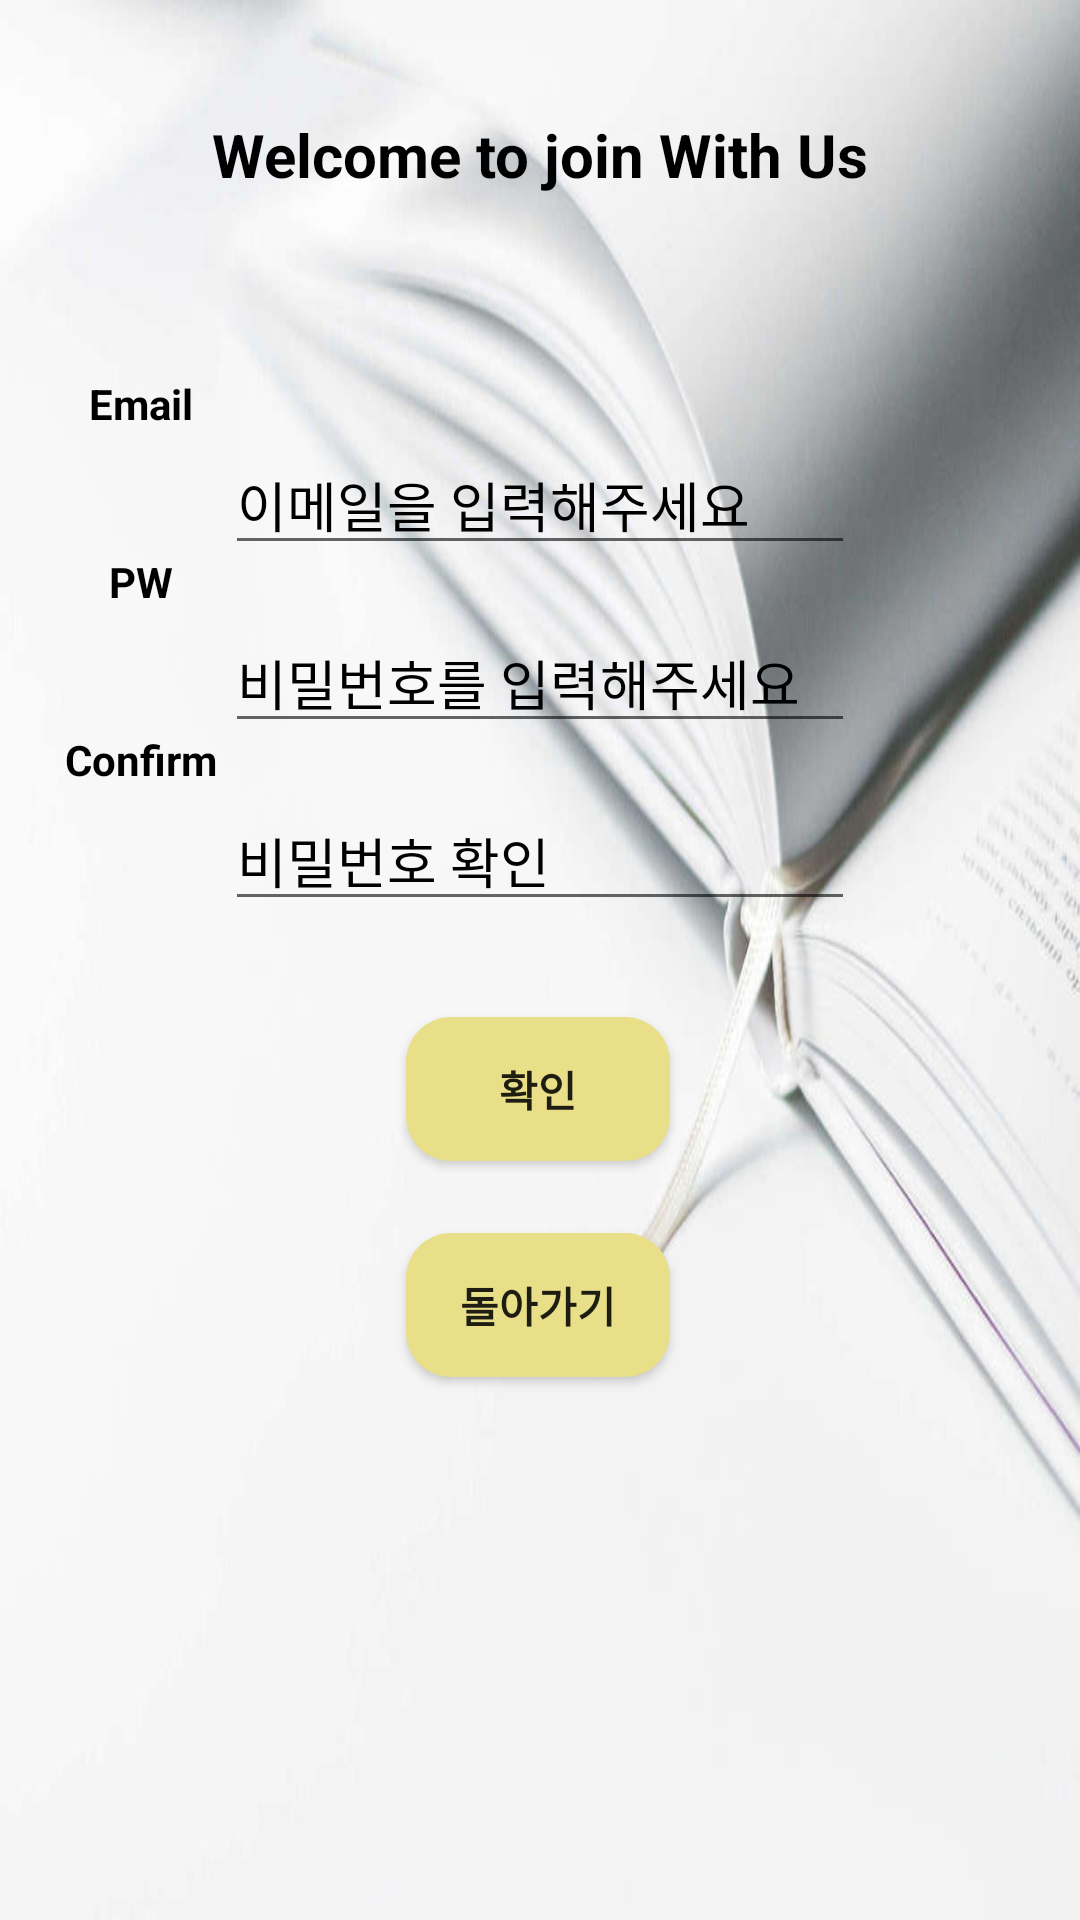

Write the Android layout XML for this screen, with the resource values it uses.
<!-- AndroidManifest.xml: application theme AppTheme -->
<!-- res/layout/activity_sign_up.xml -->
<?xml version="1.0" encoding="utf-8"?>
<android.support.constraint.ConstraintLayout xmlns:android="http://schemas.android.com/apk/res/android"
    xmlns:app="http://schemas.android.com/apk/res-auto"
    xmlns:tools="http://schemas.android.com/tools"
    android:layout_width="match_parent"
    android:layout_height="match_parent"
    android:background="@drawable/background_study"
    tools:context=".activity.SignUpActivity">

    <EditText
        android:id="@+id/signup_pt_id"
        android:layout_width="wrap_content"
        android:layout_height="wrap_content"
        android:layout_marginTop="80dp"
        android:ems="10"
        android:hint="이메일을 입력해주세요"
        android:inputType="textPersonName"
        android:textColor="#000000"
        android:textColorHint="#000000"
        app:layout_constraintEnd_toEndOf="parent"
        app:layout_constraintStart_toStartOf="parent"
        app:layout_constraintTop_toBottomOf="@+id/signup_tv_text4" />

    <EditText
        android:id="@+id/signup_pt_password"
        android:layout_width="wrap_content"
        android:layout_height="wrap_content"
        android:layout_marginTop="16dp"
        android:ems="10"
        android:hint="비밀번호를 입력해주세요"
        android:inputType="textPassword"
        android:textColor="#000000"
        android:textColorHint="#000000"
        app:layout_constraintEnd_toEndOf="parent"
        app:layout_constraintStart_toStartOf="parent"
        app:layout_constraintTop_toBottomOf="@+id/signup_pt_id" />

    <EditText
        android:id="@+id/signup_pt_passconfirm"
        android:layout_width="wrap_content"
        android:layout_height="wrap_content"
        android:layout_marginStart="8dp"
        android:layout_marginLeft="8dp"
        android:layout_marginTop="16dp"
        android:layout_marginEnd="8dp"
        android:layout_marginRight="8dp"
        android:ems="10"
        android:hint="비밀번호 확인"
        android:inputType="textPassword"
        android:textColor="#000000"
        android:textColorHint="#000000"
        app:layout_constraintEnd_toEndOf="parent"
        app:layout_constraintStart_toStartOf="parent"
        app:layout_constraintTop_toBottomOf="@+id/signup_pt_password" />

    <Button
        android:id="@+id/signup_btn_signup"
        android:layout_width="wrap_content"
        android:layout_height="wrap_content"
        android:layout_marginTop="32dp"
        android:background="@drawable/round_button"
        android:text="@string/confirm"
        android:textStyle="bold"
        app:layout_constraintEnd_toEndOf="parent"
        app:layout_constraintHorizontal_bias="0.498"
        app:layout_constraintStart_toStartOf="parent"
        app:layout_constraintTop_toBottomOf="@+id/signup_pt_passconfirm" />

    <Button
        android:id="@+id/signup_btn_cancel"
        android:layout_width="wrap_content"
        android:layout_height="wrap_content"
        android:layout_marginTop="24dp"
        android:background="@drawable/round_button"
        android:text="@string/back"
        android:textStyle="bold"
        app:layout_constraintEnd_toEndOf="parent"
        app:layout_constraintHorizontal_bias="0.498"
        app:layout_constraintStart_toStartOf="parent"
        app:layout_constraintTop_toBottomOf="@+id/signup_btn_signup" />

    <TextView
        android:id="@+id/signup_tv_text1"
        android:layout_width="wrap_content"
        android:layout_height="wrap_content"
        android:layout_marginStart="24dp"
        android:layout_marginLeft="24dp"
        android:layout_marginEnd="5dp"
        android:layout_marginRight="5dp"
        android:layout_marginBottom="1dp"
        android:text="Email"
        android:textColor="#000000"
        android:textStyle="bold"
        app:layout_constraintBottom_toTopOf="@+id/signup_pt_id"
        app:layout_constraintEnd_toStartOf="@+id/signup_pt_id"
        app:layout_constraintStart_toStartOf="parent" />

    <TextView
        android:id="@+id/signup_tv_text2"
        android:layout_width="wrap_content"
        android:layout_height="wrap_content"
        android:layout_marginStart="24dp"
        android:layout_marginLeft="24dp"
        android:layout_marginEnd="5dp"
        android:layout_marginRight="5dp"
        android:layout_marginBottom="1dp"
        android:text="PW"

        android:textColor="#000000"
        android:textStyle="bold"
        app:layout_constraintBottom_toTopOf="@+id/signup_pt_password"
        app:layout_constraintEnd_toStartOf="@+id/signup_pt_password"
        app:layout_constraintStart_toStartOf="parent" />

    <TextView
        android:id="@+id/signup_tv_text3"
        android:layout_width="wrap_content"
        android:layout_height="wrap_content"
        android:layout_marginStart="24dp"
        android:layout_marginLeft="24dp"
        android:layout_marginEnd="5dp"
        android:layout_marginRight="5dp"
        android:layout_marginBottom="1dp"
        android:text="Confirm"
        android:textStyle="bold"
        android:textColor="#000000"
        app:layout_constraintBottom_toTopOf="@+id/signup_pt_passconfirm"
        app:layout_constraintEnd_toStartOf="@+id/signup_pt_passconfirm"
        app:layout_constraintStart_toStartOf="parent" />

    <TextView
        android:id="@+id/signup_tv_text4"
        android:layout_width="wrap_content"
        android:layout_height="wrap_content"
        android:layout_marginTop="8dp"
        android:layout_marginBottom="8dp"
        android:text="Welcome to join With Us"
        android:textColor="#000000"
        android:textSize="20dp"
        android:textStyle="bold"
        app:layout_constraintBottom_toBottomOf="parent"
        app:layout_constraintEnd_toEndOf="parent"
        app:layout_constraintStart_toStartOf="parent"
        app:layout_constraintTop_toTopOf="parent"
        app:layout_constraintVertical_bias="0.050000012" />

</android.support.constraint.ConstraintLayout>
<!-- resources referenced by this layout -->
<resources>
  <!-- drawable background_study: jpg bitmap (drawable, 29742 bytes) -->
  <!-- drawable round_button (drawable) -->
  <?xml version="1.0" encoding="utf-8"?>
  <shape xmlns:android="http://schemas.android.com/apk/res/android"
      android:shape="rectangle" android:padding="10dp">
      <solid android:color="#E9DF89"/>
      <corners
          android:bottomRightRadius="15dp"
          android:bottomLeftRadius="15dp"
          android:topLeftRadius="15dp"
          android:topRightRadius="15dp"/>
  </shape>
  <string name="back">돌아가기</string>
  <string name="confirm">확인</string>
  <style name="AppTheme" parent="Theme.AppCompat.Light.DarkActionBar">
          
          <item name="colorPrimary">#000000</item>
          <item name="colorPrimaryDark">@color/colorPrimaryDark</item>
          <item name="colorAccent">@color/colorAccent</item>
          <item name="android:actionMenuTextColor">@color/white</item>
      </style>
  <color name="colorPrimaryDark">#00574B</color>
  <color name="colorAccent">#D81B60</color>
  <color name="white">#FFFFFF</color>
</resources>
